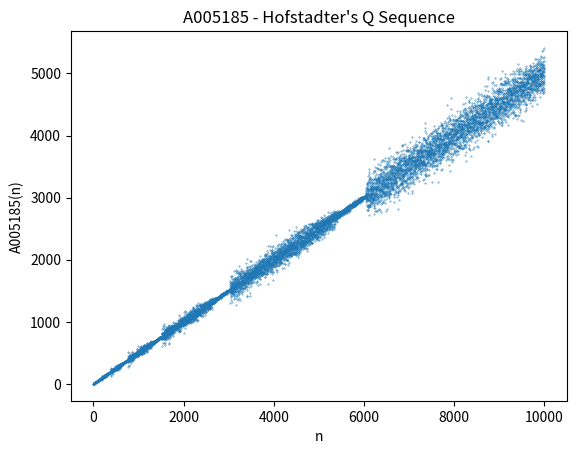

Python code for this plot:
import matplotlib.pyplot as plt

y = [1, 1]

for i in range(2, 10000):
    y.append(y[i - y[i - 1]] + y[i - y[i - 2]])

x = range(1, len(y) + 1)
plt.scatter(x, y, s=0.1)
plt.xlabel('n')
plt.ylabel('A005185(n)')
plt.title("A005185 - Hofstadter's Q Sequence")
plt.show()
